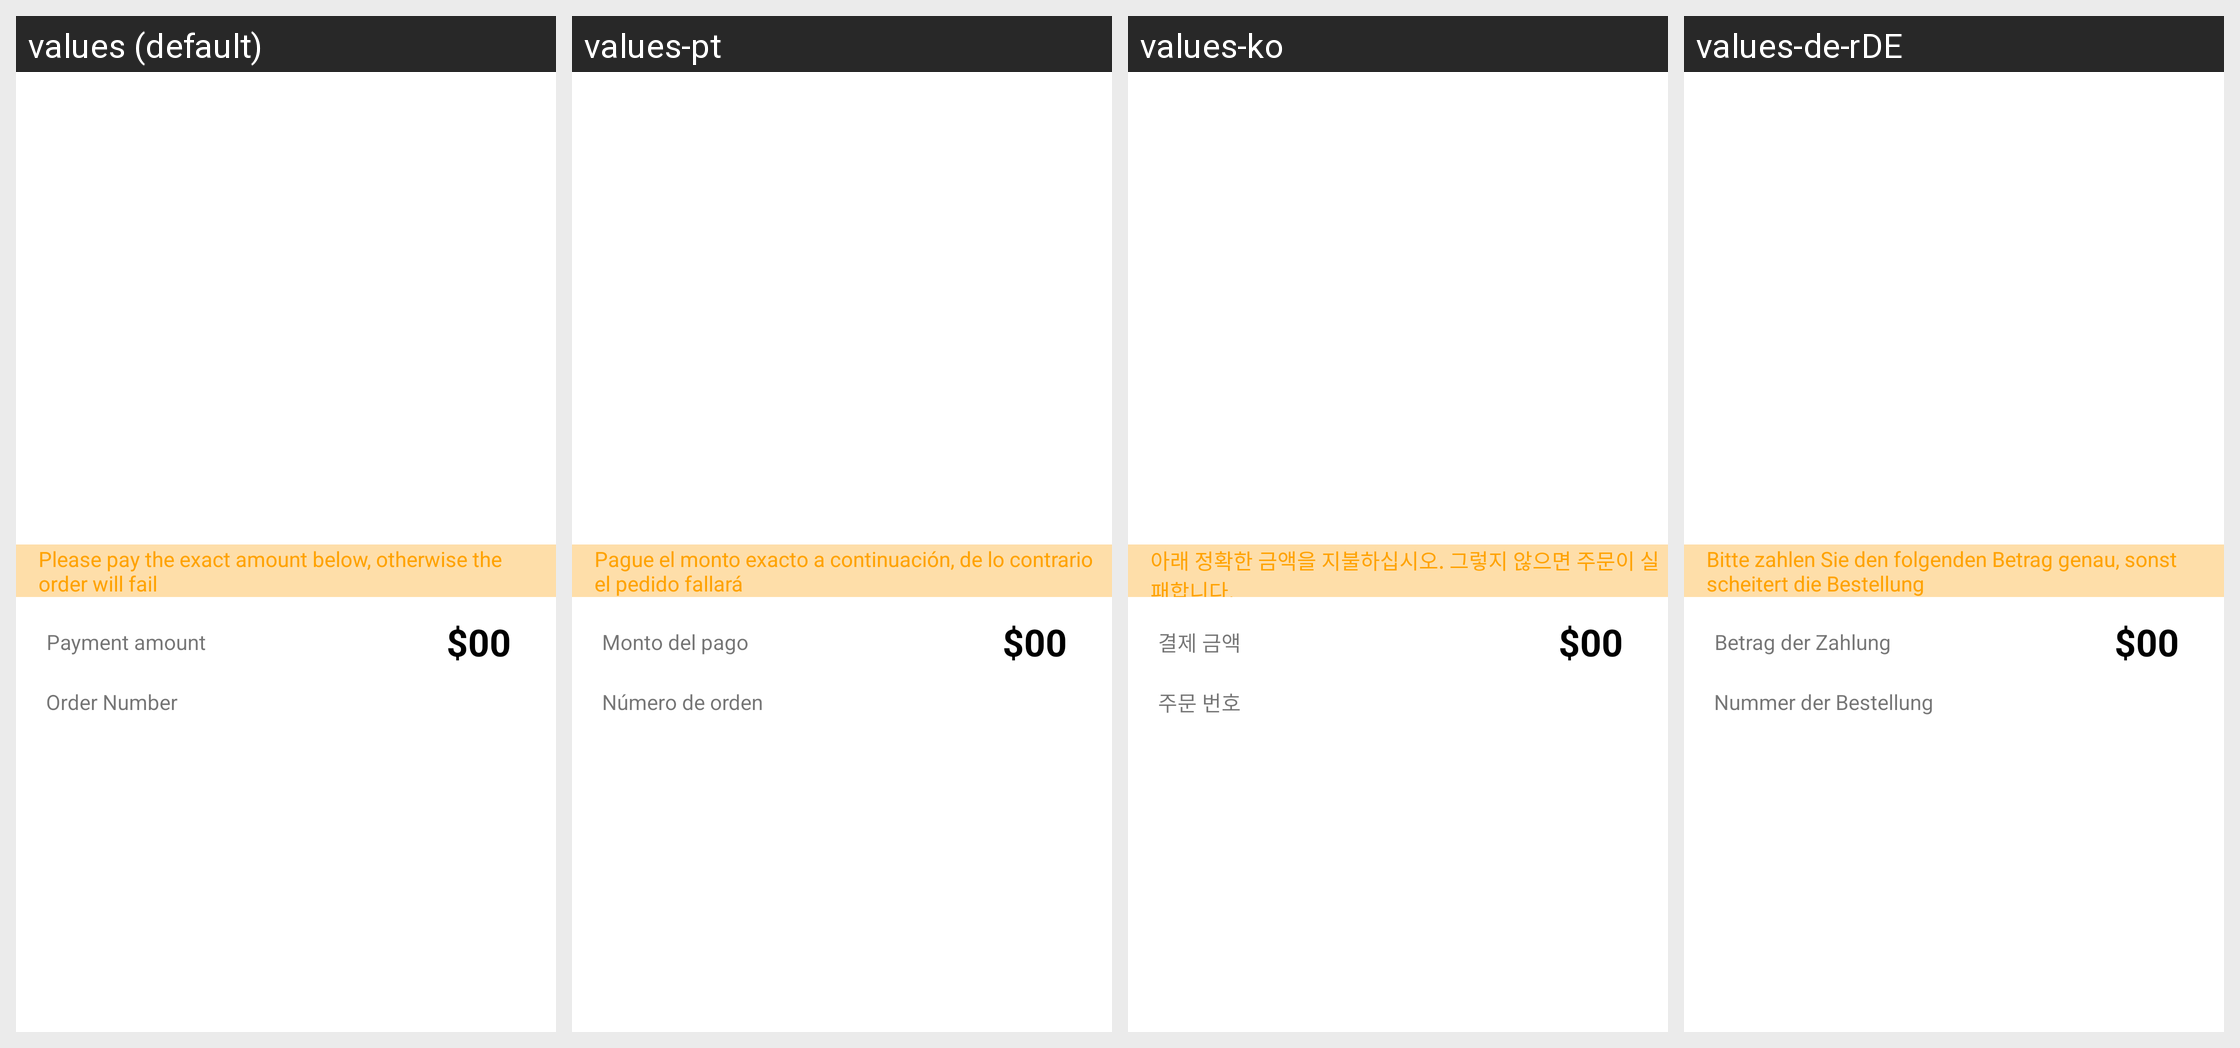

Locale-by-locale string values for the Android screen shown in this grid:
Android screen res/layout/unpaid_info_bak.xml rendered under 4 locales, left to right: values (default), values-pt, values-ko, values-de-rDE. Device: Nexus 5 (rendered at 1080×1920; each locale shown at half size, 540×960, under a caption strip naming it); theme AppThemeToolBar.Translucent.
Other locales in the repository, not shown: values-en-rUS, values-es, values-fr, values-ja-rJP, values-jp, values-ru, values-zh-rCN, values-zh-rTW.
Strings drawn on this screen, with the default value and each locale's value (text and hints the layout hard-codes, and strings that could not be matched under every locale, appear in the picture but are not listed):

qingzhunquezhifuyixiajine
  values: Please pay the exact amount below, otherwise the order will fail
  values-pt: Pague el monto exacto a continuación, de lo contrario el pedido fallará
  values-ko: 아래 정확한 금액을 지불하십시오. 그렇지 않으면 주문이 실패합니다.
  values-de-rDE: Bitte zahlen Sie den folgenden Betrag genau, sonst scheitert die Bestellung

zhifujine
  values: Payment amount
  values-pt: Monto del pago
  values-ko: 결제 금액
  values-de-rDE: Betrag der Zahlung

dingdanhao
  values: Order Number
  values-pt: Número de orden
  values-ko: 주문 번호
  values-de-rDE: Nummer der Bestellung
